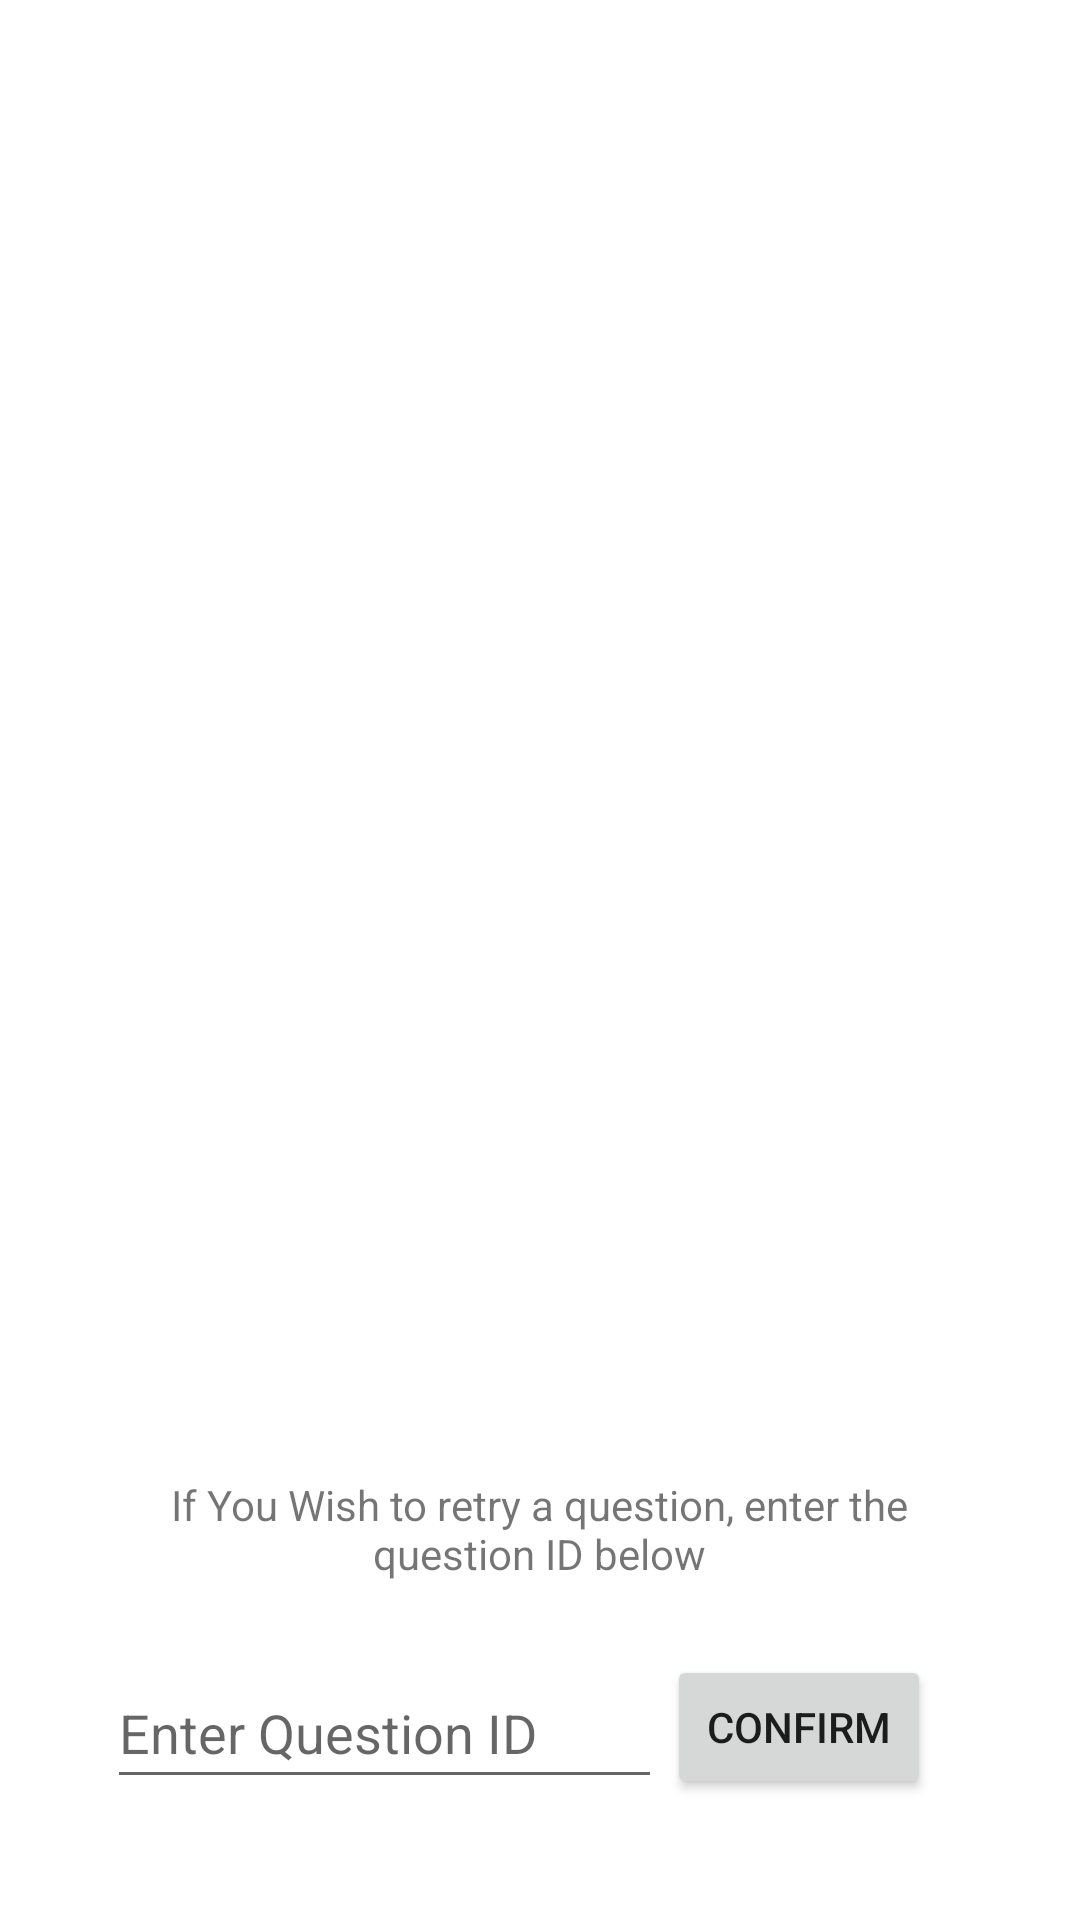

Layout XML and referenced resources for this Android screen:
<!-- AndroidManifest.xml: application theme Theme.FYP_926975 -->
<!-- res/layout/activity_cartesian_results.xml -->
<?xml version="1.0" encoding="utf-8"?>
<androidx.constraintlayout.widget.ConstraintLayout xmlns:android="http://schemas.android.com/apk/res/android"
    xmlns:app="http://schemas.android.com/apk/res-auto"
    xmlns:tools="http://schemas.android.com/tools"
    android:layout_width="match_parent"
    android:layout_height="match_parent"
    tools:context=".cartesianResultsActivity">

    <androidx.recyclerview.widget.RecyclerView
        android:id="@+id/recyclerview"
        android:layout_width="match_parent"
        android:layout_height="430dp"
        app:layout_constraintBottom_toBottomOf="parent"
        app:layout_constraintEnd_toEndOf="parent"
        app:layout_constraintHorizontal_bias="0.0"
        app:layout_constraintStart_toStartOf="parent"
        app:layout_constraintTop_toTopOf="parent"
        app:layout_constraintVertical_bias="0.0" />

    <EditText
        android:id="@+id/questionIDinput"
        android:layout_width="185dp"
        android:layout_height="47dp"
        android:ems="10"
        android:hint="@string/enter_question_id"
        android:inputType="number"
        app:layout_constraintBottom_toBottomOf="parent"
        app:layout_constraintEnd_toEndOf="parent"
        app:layout_constraintHorizontal_bias="0.203"
        app:layout_constraintStart_toStartOf="parent"
        app:layout_constraintTop_toTopOf="parent"
        app:layout_constraintVertical_bias="0.932" />

    <Button
        android:id="@+id/retrybutton"
        android:layout_width="wrap_content"
        android:layout_height="wrap_content"
        android:text="@string/confirm"
        app:layout_constraintBottom_toBottomOf="parent"
        app:layout_constraintEnd_toEndOf="parent"
        app:layout_constraintHorizontal_bias="0.818"
        app:layout_constraintStart_toStartOf="parent"
        app:layout_constraintTop_toTopOf="parent"
        app:layout_constraintVertical_bias="0.932" />

    <TextView
        android:id="@+id/textView"
        android:layout_width="278dp"
        android:layout_height="42dp"
        android:gravity="center"
        android:text="@string/retry_information"
        app:layout_constraintBottom_toBottomOf="parent"
        app:layout_constraintEnd_toEndOf="parent"
        app:layout_constraintHorizontal_bias="0.496"
        app:layout_constraintStart_toStartOf="parent"
        app:layout_constraintTop_toTopOf="parent"
        app:layout_constraintVertical_bias="0.817" />

</androidx.constraintlayout.widget.ConstraintLayout>
<!-- resources referenced by this layout -->
<resources>
  <string name="confirm">Confirm</string>
  <string name="enter_question_id">Enter Question ID</string>
  <string name="retry_information">If You Wish to retry a question, enter the question ID below</string>
  <style name="Theme.FYP_926975" parent="Theme.MaterialComponents.DayNight.DarkActionBar">
          
          <item name="colorPrimary">@color/purple_500</item>
          <item name="colorPrimaryVariant">@color/purple_700</item>
          <item name="colorOnPrimary">@color/white</item>
          
          <item name="colorSecondary">@color/teal_200</item>
          <item name="colorSecondaryVariant">@color/teal_700</item>
          <item name="colorOnSecondary">@color/black</item>
          
          <item name="android:statusBarColor" tools:targetApi="l">?attr/colorPrimaryVariant</item>
          
      </style>
  <!-- not gathered from this repository: default colours our renderer supplied (Android Studio template values) -->
  <color name="purple_500">#FF6200EE</color>
  <color name="purple_700">#FF3700B3</color>
  <color name="teal_200">#FF03DAC5</color>
  <color name="teal_700">#FF018786</color>
  <color name="black">#FF000000</color>
  <color name="white">#FFFFFFFF</color>
</resources>
